Image classification data set "cancerous_and_non-cancerous" (KrishYadav454/Malignancy-Detection-in-Lung-Nodules-Using-CNN on GitHub). Class labels (2): cancerous, non-cancerous.

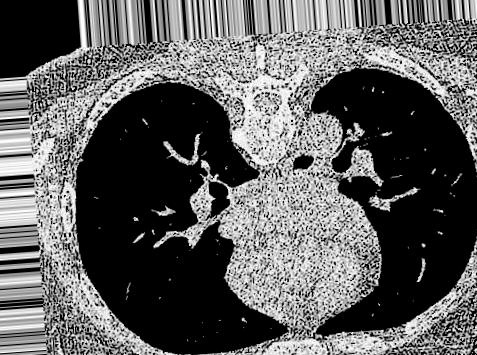
Label: non-cancerous

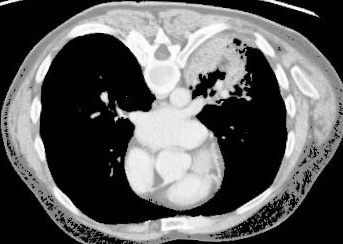
Label: cancerous

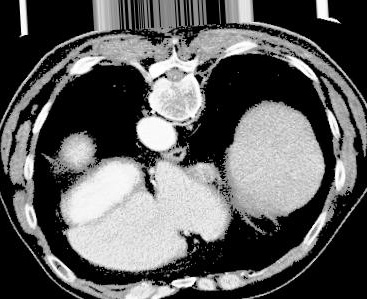
Label: cancerous

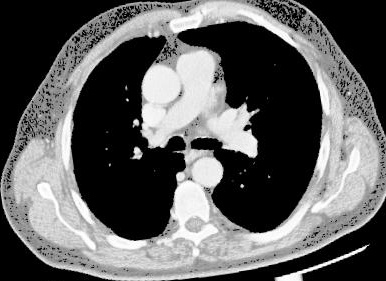
Label: cancerous

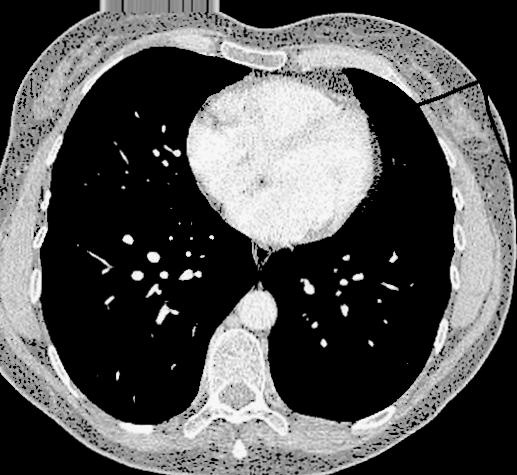
Label: non-cancerous

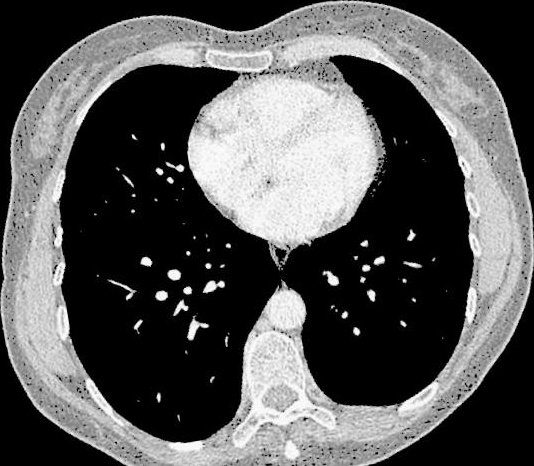
Label: non-cancerous
